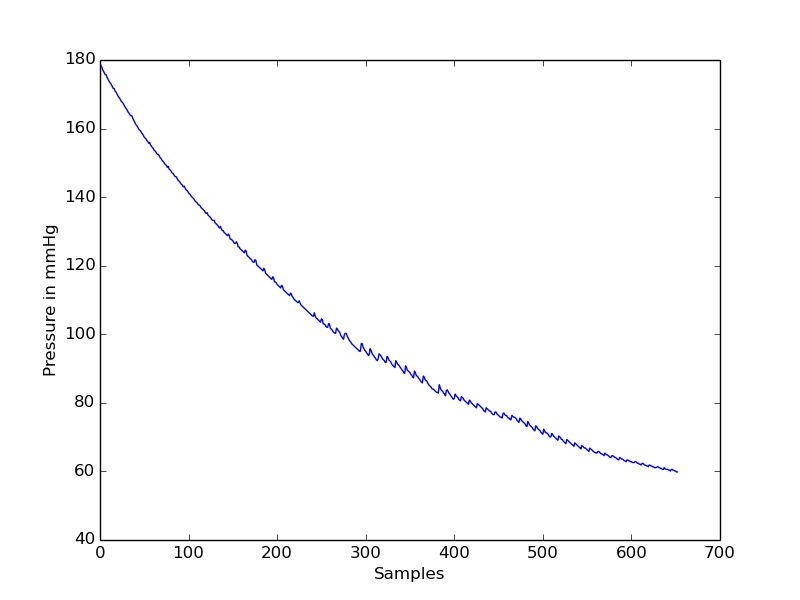

Values plotted in this chart, from the file beside it:
timestamp(seconds), value
0.0, 178.9
0.05, 178.4
0.1, 177.9
0.15, 177.2
0.2, 176.7
0.25, 176.2
0.3, 175.7
0.35, 175.7
0.4, 174.9
0.45, 174.4
0.5, 173.9
0.55, 173.4
0.6, 173.2
0.65, 172.7
0.7, 172.2
0.75, 171.7
0.8, 171.7
0.85, 170.9
0.9, 170.7
0.95, 170.2
1.0, 169.7
1.05, 169.2
1.1, 168.9
1.15, 168.4
1.2, 168
1.25, 167.7
1.3, 167.4
1.35, 167
1.4, 166.4
1.45, 166
1.5, 165.7
1.55, 165.2
1.6, 164.7
1.65, 164.4
1.7, 164
1.75, 163.7
1.8, 163.7
1.85, 163
1.9, 162.5
1.95, 162
2.0, 161.5
2.05, 160.9
2.1, 160.7
2.15, 160.2
2.2, 159.7
2.25, 159.5
2.3, 159.2
2.35, 158.7
2.4, 158.5
2.45, 158
2.5, 157.5
2.55, 157.2
2.6, 157
2.65, 156.5
2.7, 156.2
2.75, 155.7
2.8, 156
2.85, 155.2
2.9, 155
2.95, 154.5
... 593 more rows
